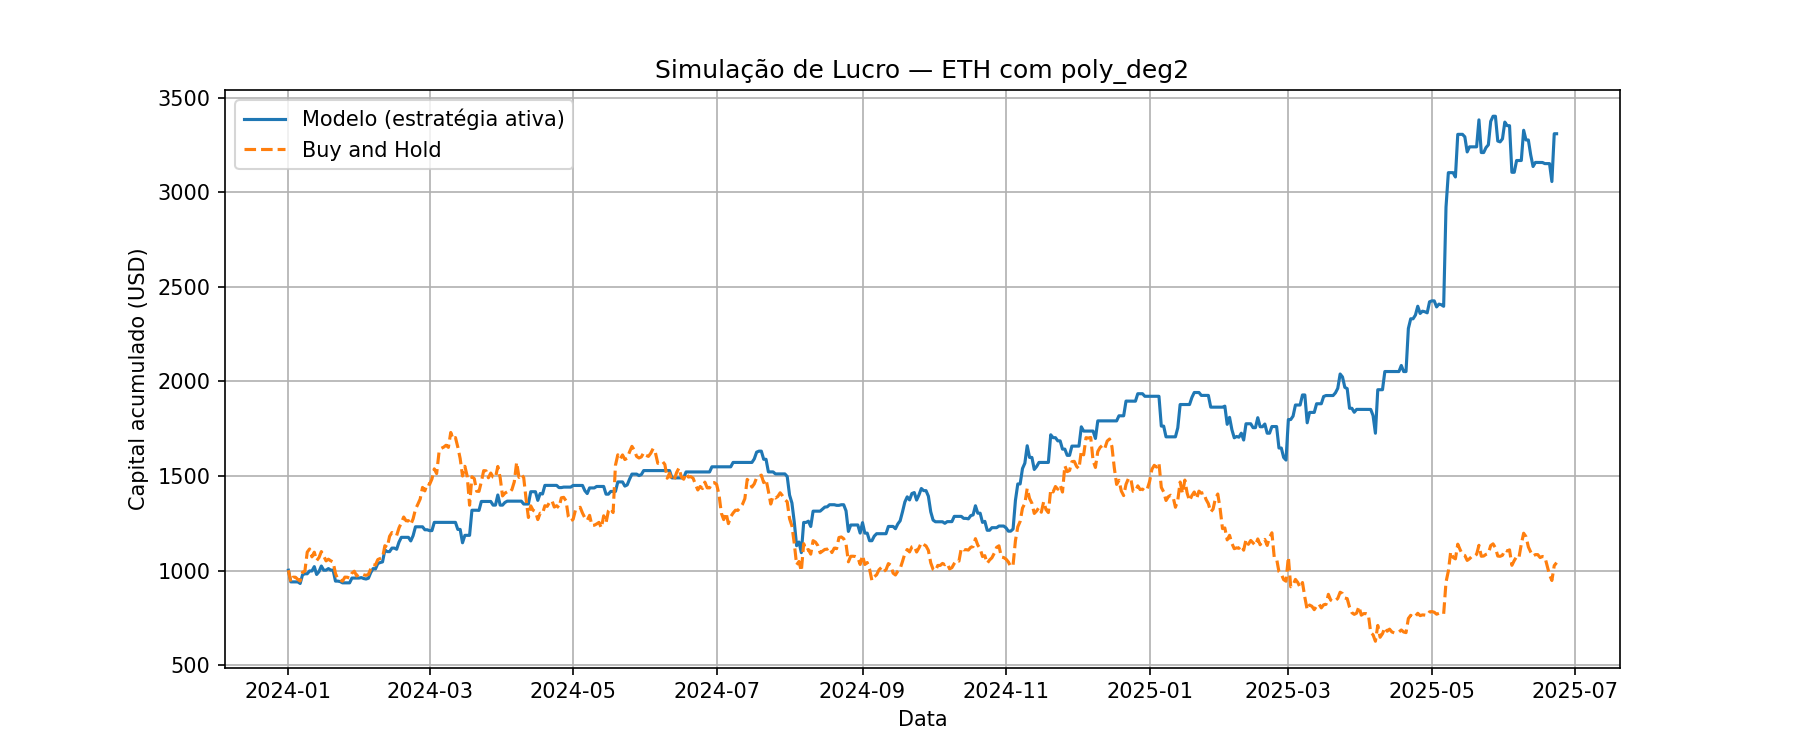

The table this chart was drawn from, first rows:
Data, preco_hoje, preco_amanha, Previsao, sinal, retorno_estrategia, retorno_hold, capital_estrategia, capital_hold
2024-01-01, 2349, 2355, 2384, 1, 1.003, 1.003, 1003, 1003
2024-01-02, 2355, 2210, 2357, 1, 0.9385, 0.9385, 940.9, 940.9
2024-01-03, 2210, 2268, 2192, 0, 1.0, 1.026, 940.9, 965.7
2024-01-04, 2268, 2268, 2340, 1, 0.9998, 0.9998, 940.8, 965.5
2024-01-05, 2268, 2241, 2254, 0, 1.0, 0.9881, 940.8, 954.1
2024-01-06, 2241, 2221, 2250, 1, 0.9912, 0.9912, 932.5, 945.6
2024-01-07, 2221, 2330, 2238, 1, 1.049, 1.049, 978.2, 991.9
2024-01-08, 2330, 2343, 2367, 1, 1.006, 1.006, 983.8, 997.6
2024-01-09, 2343, 2580, 2329, 0, 1.0, 1.101, 983.8, 1098
2024-01-10, 2580, 2619, 2627, 1, 1.015, 1.015, 998.7, 1115
2024-01-11, 2619, 2521, 2615, 0, 1.0, 0.9625, 998.7, 1073
2024-01-12, 2521, 2579, 2548, 1, 1.023, 1.023, 1022, 1098
2024-01-13, 2579, 2474, 2667, 1, 0.9594, 0.9594, 980, 1053
2024-01-14, 2474, 2512, 2500, 1, 1.015, 1.015, 995.1, 1069
2024-01-15, 2512, 2587, 2562, 1, 1.03, 1.03, 1025, 1101
2024-01-16, 2587, 2531, 2589, 1, 0.9785, 0.9785, 1003, 1078
2024-01-17, 2531, 2471, 2523, 0, 1.0, 0.9762, 1003, 1052
2024-01-18, 2471, 2492, 2494, 1, 1.008, 1.008, 1011, 1061
2024-01-19, 2492, 2472, 2511, 1, 0.9919, 0.9919, 1003, 1052
2024-01-20, 2472, 2457, 2467, 0, 1.0, 0.9941, 1003, 1046
2024-01-21, 2457, 2315, 2467, 1, 0.9421, 0.9421, 945, 985.5
2024-01-22, 2315, 2241, 2294, 0, 1.0, 0.9679, 945, 953.9
2024-01-23, 2241, 2235, 2275, 1, 0.9973, 0.9973, 942.5, 951.4
2024-01-24, 2235, 2219, 2237, 1, 0.9929, 0.9929, 935.8, 944.6
2024-01-25, 2219, 2269, 2207, 0, 1.0, 1.023, 935.8, 966.1
2024-01-26, 2269, 2268, 2260, 0, 1.0, 0.9994, 935.8, 965.5
2024-01-27, 2268, 2257, 2243, 0, 1.0, 0.9952, 935.8, 960.9
2024-01-28, 2257, 2318, 2271, 1, 1.027, 1.027, 961.1, 986.8
2024-01-29, 2318, 2343, 2302, 0, 1.0, 1.011, 961.1, 997.3
2024-01-30, 2343, 2283, 2328, 0, 1.0, 0.9747, 961.1, 972.1
2024-01-31, 2283, 2304, 2275, 0, 1.0, 1.009, 961.1, 980.7
2024-02-01, 2304, 2310, 2324, 1, 1.003, 1.003, 963.5, 983.2
2024-02-02, 2310, 2298, 2310, 1, 0.9949, 0.9949, 958.6, 978.2
2024-02-03, 2298, 2292, 2307, 1, 0.9973, 0.9973, 956.1, 975.6
2024-02-04, 2292, 2302, 2315, 1, 1.004, 1.004, 960.3, 979.9
2024-02-05, 2302, 2373, 2326, 1, 1.031, 1.031, 990, 1010
2024-02-06, 2373, 2424, 2407, 1, 1.021, 1.021, 1011, 1032
2024-02-07, 2424, 2419, 2441, 1, 0.9979, 0.9979, 1009, 1030
2024-02-08, 2419, 2488, 2433, 1, 1.028, 1.028, 1038, 1059
2024-02-09, 2488, 2500, 2546, 1, 1.005, 1.005, 1043, 1064
2024-02-10, 2500, 2508, 2511, 1, 1.003, 1.003, 1046, 1068
2024-02-11, 2508, 2659, 2541, 1, 1.06, 1.06, 1109, 1132
2024-02-12, 2659, 2639, 2700, 1, 0.9923, 0.9923, 1101, 1123
2024-02-13, 2639, 2776, 2617, 0, 1.0, 1.052, 1101, 1182
2024-02-14, 2776, 2823, 2806, 1, 1.017, 1.017, 1119, 1202
2024-02-15, 2823, 2801, 2800, 0, 1.0, 0.9925, 1119, 1193
2024-02-16, 2801, 2786, 2801, 1, 0.9946, 0.9946, 1113, 1186
2024-02-17, 2786, 2880, 2812, 1, 1.034, 1.034, 1151, 1226
2024-02-18, 2880, 2944, 2891, 1, 1.022, 1.022, 1176, 1253
2024-02-19, 2944, 3016, 2917, 0, 1.0, 1.024, 1176, 1284
2024-02-20, 3016, 2969, 2991, 0, 1.0, 0.9845, 1176, 1264
2024-02-21, 2969, 2970, 2948, 0, 1.0, 1.001, 1176, 1265
2024-02-22, 2970, 2922, 2992, 1, 0.9838, 0.9838, 1157, 1244
2024-02-23, 2922, 2993, 2937, 1, 1.024, 1.024, 1185, 1274
2024-02-24, 2993, 3111, 3033, 1, 1.04, 1.04, 1232, 1324
2024-02-25, 3111, 3173, 3107, 0, 1.0, 1.02, 1232, 1351
2024-02-26, 3173, 3239, 3149, 0, 1.0, 1.021, 1232, 1379
2024-02-27, 3239, 3383, 3238, 0, 1.0, 1.044, 1232, 1440
2024-02-28, 3383, 3340, 3397, 1, 0.9873, 0.9873, 1216, 1422
2024-02-29, 3340, 3433, 3316, 0, 1.0, 1.028, 1216, 1461
... 480 more rows
